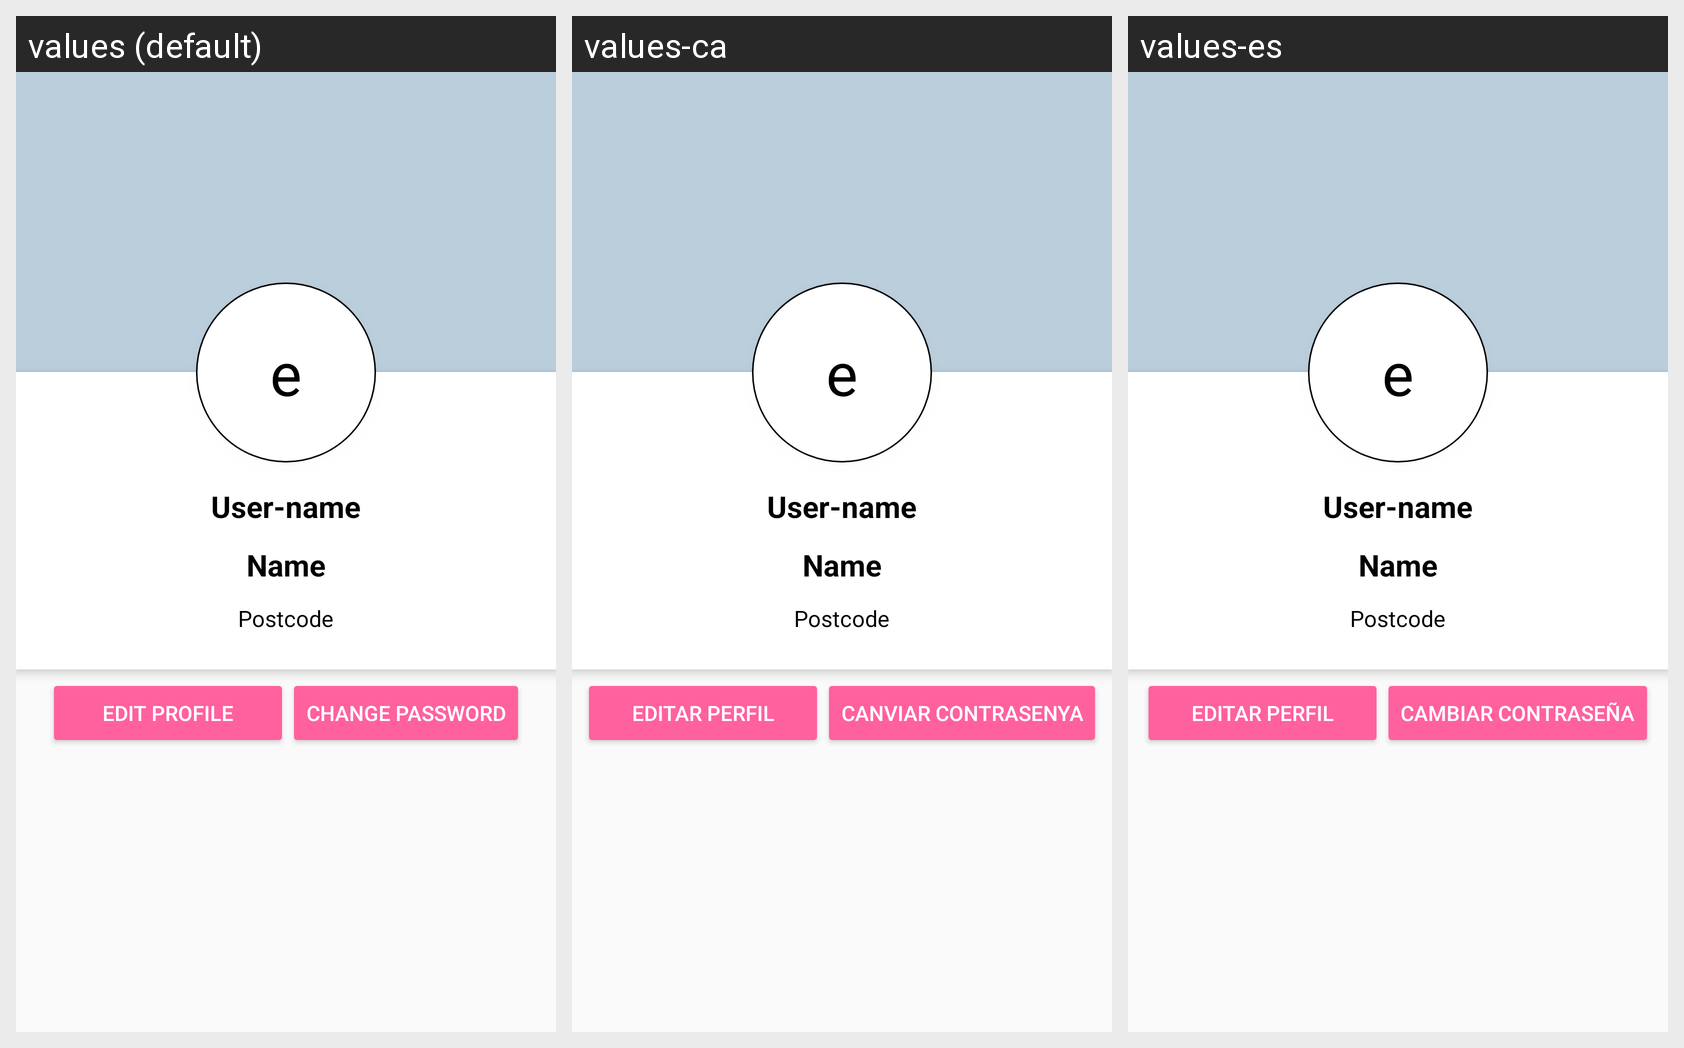

The Android screen above is rendered under several locales of the same app. Produce the string resources it draws, with the default and per-locale values.
Android screen res/layout/fragment_profile.xml rendered under 3 locales, left to right: values (default), values-ca, values-es. Device: Nexus 5 (rendered at 1080×1920; each locale shown at half size, 540×960, under a caption strip naming it); theme AppTheme.NoActionBar.
Strings drawn on this screen, with the default value and each locale's value (text and hints the layout hard-codes, and strings that could not be matched under every locale, appear in the picture but are not listed):

button_edit_profile
  values: Edit Profile
  values-ca: Editar perfil
  values-es: Editar perfil

button_edit_password
  values: Change Password
  values-ca: Canviar contrasenya
  values-es: Cambiar contraseña
